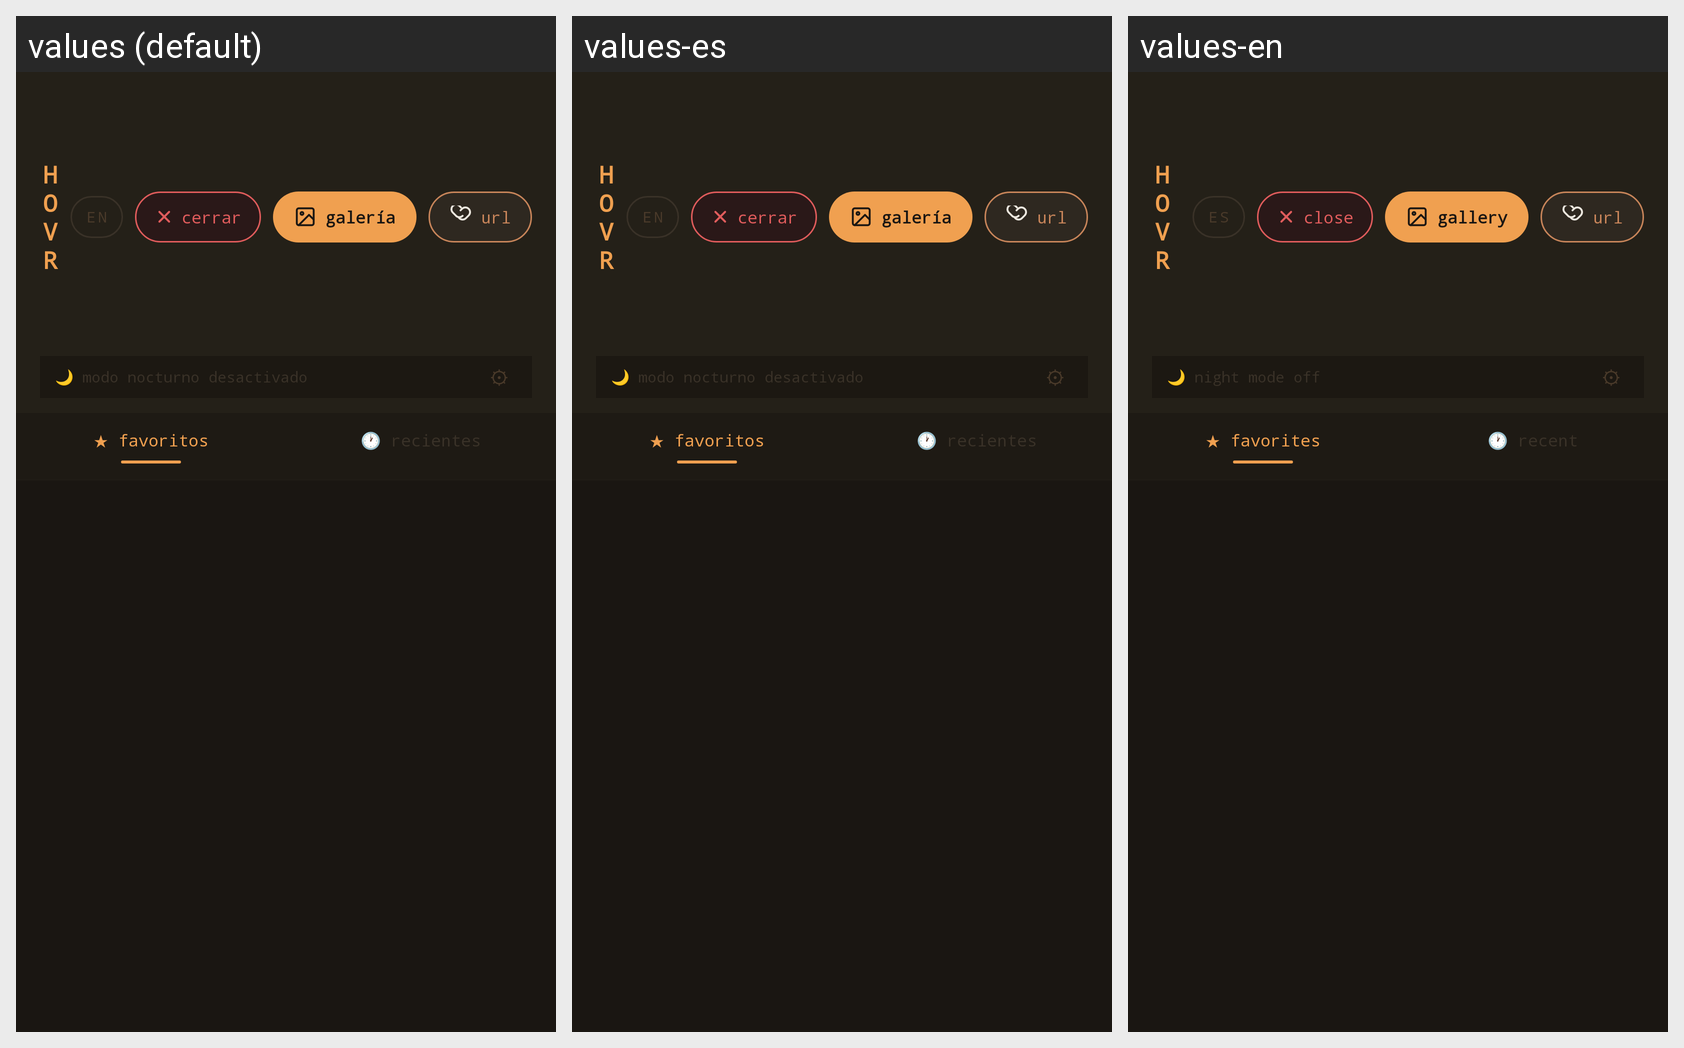

This grid shows one Android layout under several languages. Give, for every string resource on the screen, its name, the default text and each shown locale's text.
Android screen res/layout/activity_main.xml rendered under 3 locales, left to right: values (default), values-es, values-en. Device: Nexus 5 (rendered at 1080×1920; each locale shown at half size, 540×960, under a caption strip naming it); theme Theme.Hovr.
Strings drawn on this screen, with the default value and each locale's value (text and hints the layout hard-codes, and strings that could not be matched under every locale, appear in the picture but are not listed):

btn_language
  values: EN
  values-es: EN
  values-en: ES

btn_close
  values: cerrar
  values-es: cerrar
  values-en: close

btn_gallery
  values: galería
  values-es: galería
  values-en: gallery

btn_url
  values: url
  values-es: url
  values-en: url

night_off
  values: 🌙 modo nocturno desactivado
  values-es: 🌙 modo nocturno desactivado
  values-en: 🌙 night mode off

tab_favorites
  values: ★ favoritos
  values-es: ★ favoritos
  values-en: ★ favorites

tab_history
  values: 🕐 recientes
  values-es: 🕐 recientes
  values-en: 🕐 recent
